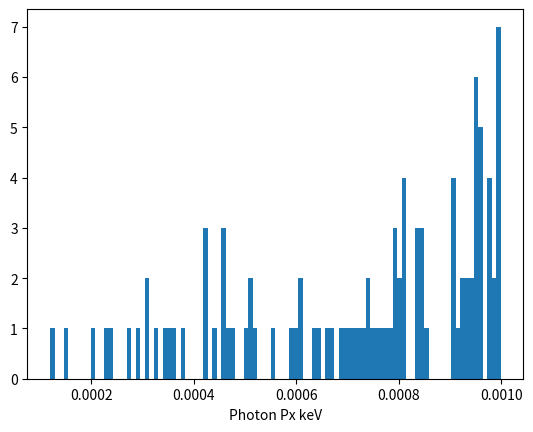
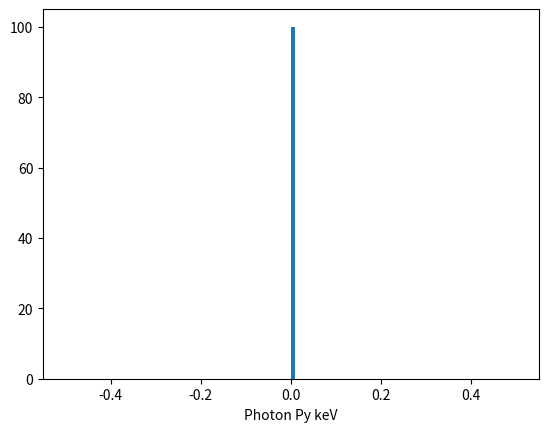
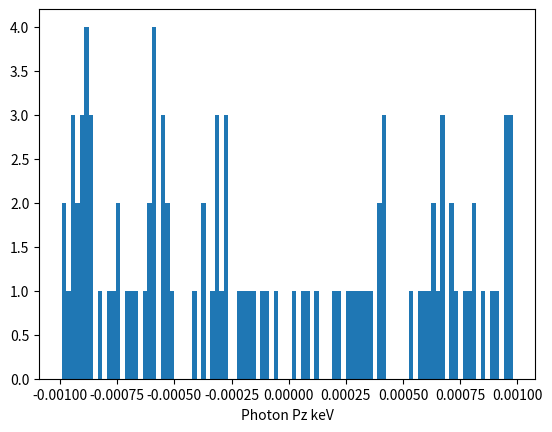
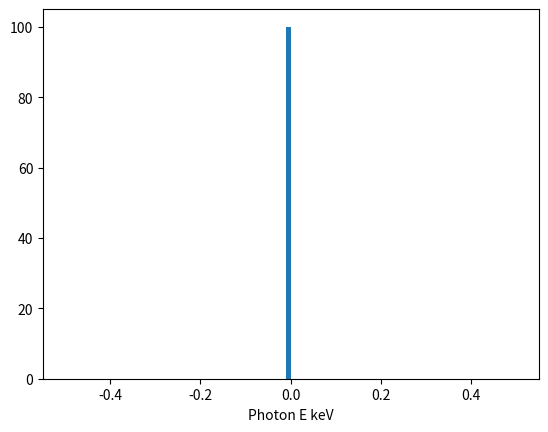
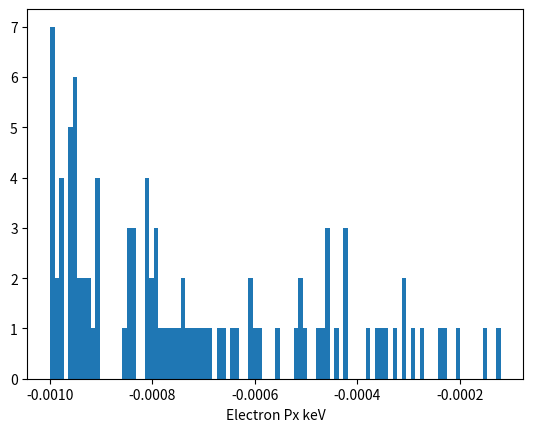
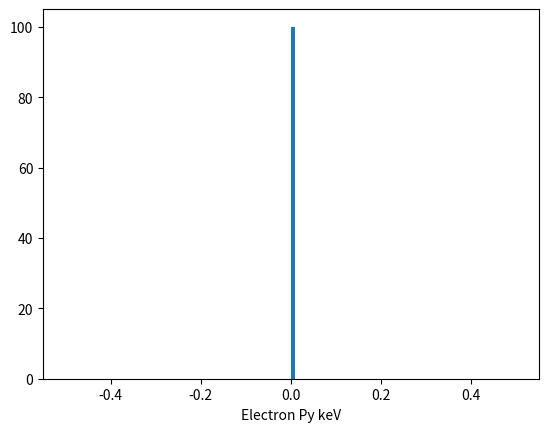
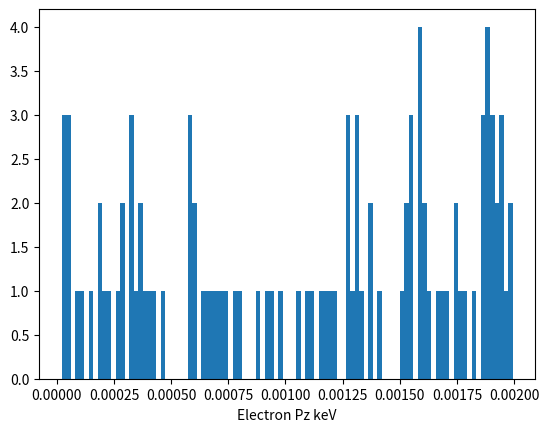
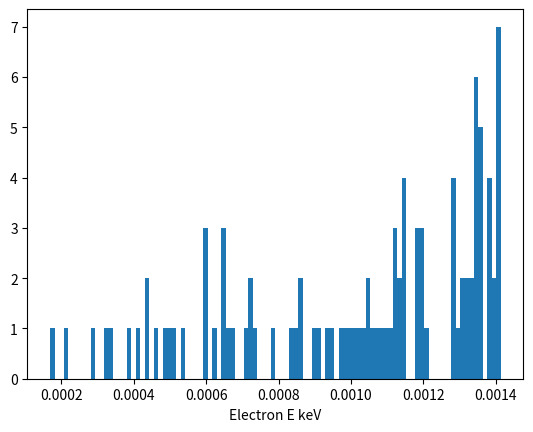
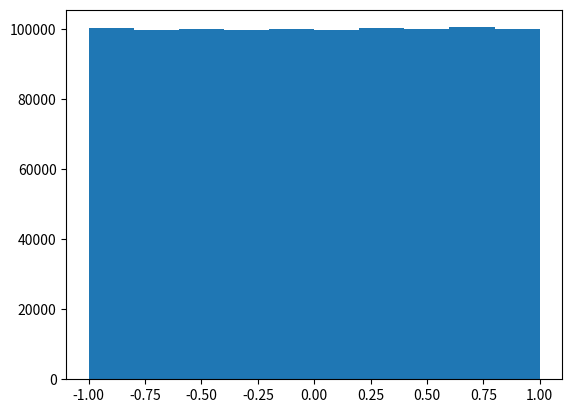

Generate these figures, in order, with matplotlib:
from cmath import cos
import random 
import math 
import numpy as np
import matplotlib.pyplot as plt


# Constants
pi = math.pi
m = 0.000510 # gev 
alpha = 1/132.507 # alpha
w = .001 # Mev
w = w*1E-3 # Gev
s = 2*m*w + m**2
delta = 2.0
convert = 3.894E8 # GeV^-2 to pb

def dsigma(costh):
    pre_fact = pi*alpha*alpha/(m**2)
    pre_fact *= (1+(w*(1-costh)/m))**2
    sum_1 = (1+(w*(1-costh)/m))
    sum_1 += w*(1-costh)/m
    sum_1 += costh**2
    return pre_fact*sum_1

def xsec(w_max):
    costh = -1 + random.random()*delta
    w_ii = dsigma(costh)*delta
    if w_max < w_ii:
        w_max = w_ii
    return w_ii, costh, w_max

def plot_photon(var,var_name):
    plt.figure()
    plt.hist(var*1000,bins=100)
    string = "Photon " + var_name + " keV"
    plt.xlabel(string)
    plt.savefig(string+".png")

def plot_elec(var,var_name):
    plt.figure()
    plt.hist(var*1000,bins=100)
    string = "Electron " + var_name + " keV"
    plt.xlabel(string)
    plt.savefig(string+".png")

def gen_events(Nevent,w_max):
    i = 0
    ph_px = np.zeros(Nevent)
    ph_py = np.zeros(Nevent)
    ph_pz = np.zeros(Nevent)
    ph_e = np.zeros(Nevent)

    el_px = np.zeros(Nevent)
    el_py = np.zeros(Nevent)
    el_pz = np.zeros(Nevent)
    el_e = np.zeros(Nevent)

    while i < Nevent:
        costh = -1 + random.random()*delta 
        w_ii =  dsigma(costh) * delta
        prob = w_ii/w_max
        random_num = random.random()
        if random_num<prob: 
            sinth = math.sqrt(1 - costh**2)
            ph_px[i]  = w * sinth 
            ph_py[i] = 0 
            ph_pz[i] = w * costh 
            ph_e[i] = w 

            el_px[i]  = - w * sinth 
            el_py[i] = 0 
            el_pz[i] = w  - w * costh 
            el_e[i] = math.sqrt(2) * w *sinth 
            i = i + 1

    plot_photon(ph_px,"Px")
    plot_photon(ph_py,"Py")
    plot_photon(ph_pz,"Pz")
    plot_photon(ph_e,"E")

    plot_elec(el_px,"Px")
    plot_elec(el_py,"Py")
    plot_elec(el_pz,"Pz")
    plot_elec(el_e,"E")




def main():
    N = 1000000
    w_sum = 0
    w_max = 0
    w_square = 0
    costh = np.zeros(N)
    for i in range(1,N):
       w, angle, w_max = xsec(w_max)
       w_sum += w
       w_square += w*w
       costh[i] = angle
    variance = math.sqrt(w_square/N - (w_sum/N)**2)
    gen_events(100,w_max)
    print("cross section in barn ", w_sum*convert/(N*1E12), " barn")
    print("error in cross section in barn ", variance*convert/(math.sqrt(N)*1E12), " barn")
    plt.figure()
    plt.hist(costh)
    plt.show()

main()